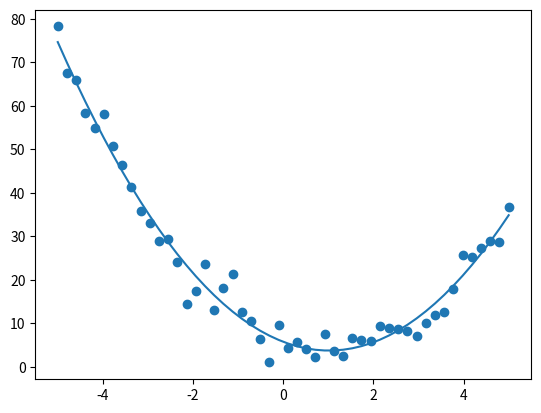

Source code (Python):
from scipy.optimize import minimize
import numpy as np

def objective_func(x, a, b, c):
	# 目的関数（この例では２次関数）
	return a * x**2 + b * x + c
	

# abcAnsは求めたいパラメータの答え
abcAns = [2, -4, 5]
sourceX = np.linspace(-5, 5, 50)
# sourceY は本来の２次関数に乱数を載せたものとした
sourceY = objective_func(sourceX, *abcAns) + np.random.normal(0, 3, len(sourceX))

def zansa(param):
	# sourceX, sourceYと予測した２次関数の残差２乗和を返す
    return ((sourceY - objective_func(sourceX, *param))**2).sum()

# 第一引数に最小化したい関数
# 第二引数に最適化するパラメータの初期値（今回は[0, 0, 0]とした）
# 第三引数は例のように記載する．Nelder-Meadが何かは次回説明
res = minimize(zansa, np.zeros(3), method='Nelder-Mead')
print(res.x)  # []という結果を得ることができ，求めたいパラメータであるabcAnsとほぼ同じ値となっている


import matplotlib.pyplot as plt
plt.scatter(sourceX, sourceY)
plt.plot(sourceX, objective_func(sourceX, *res.x))
plt.show()
